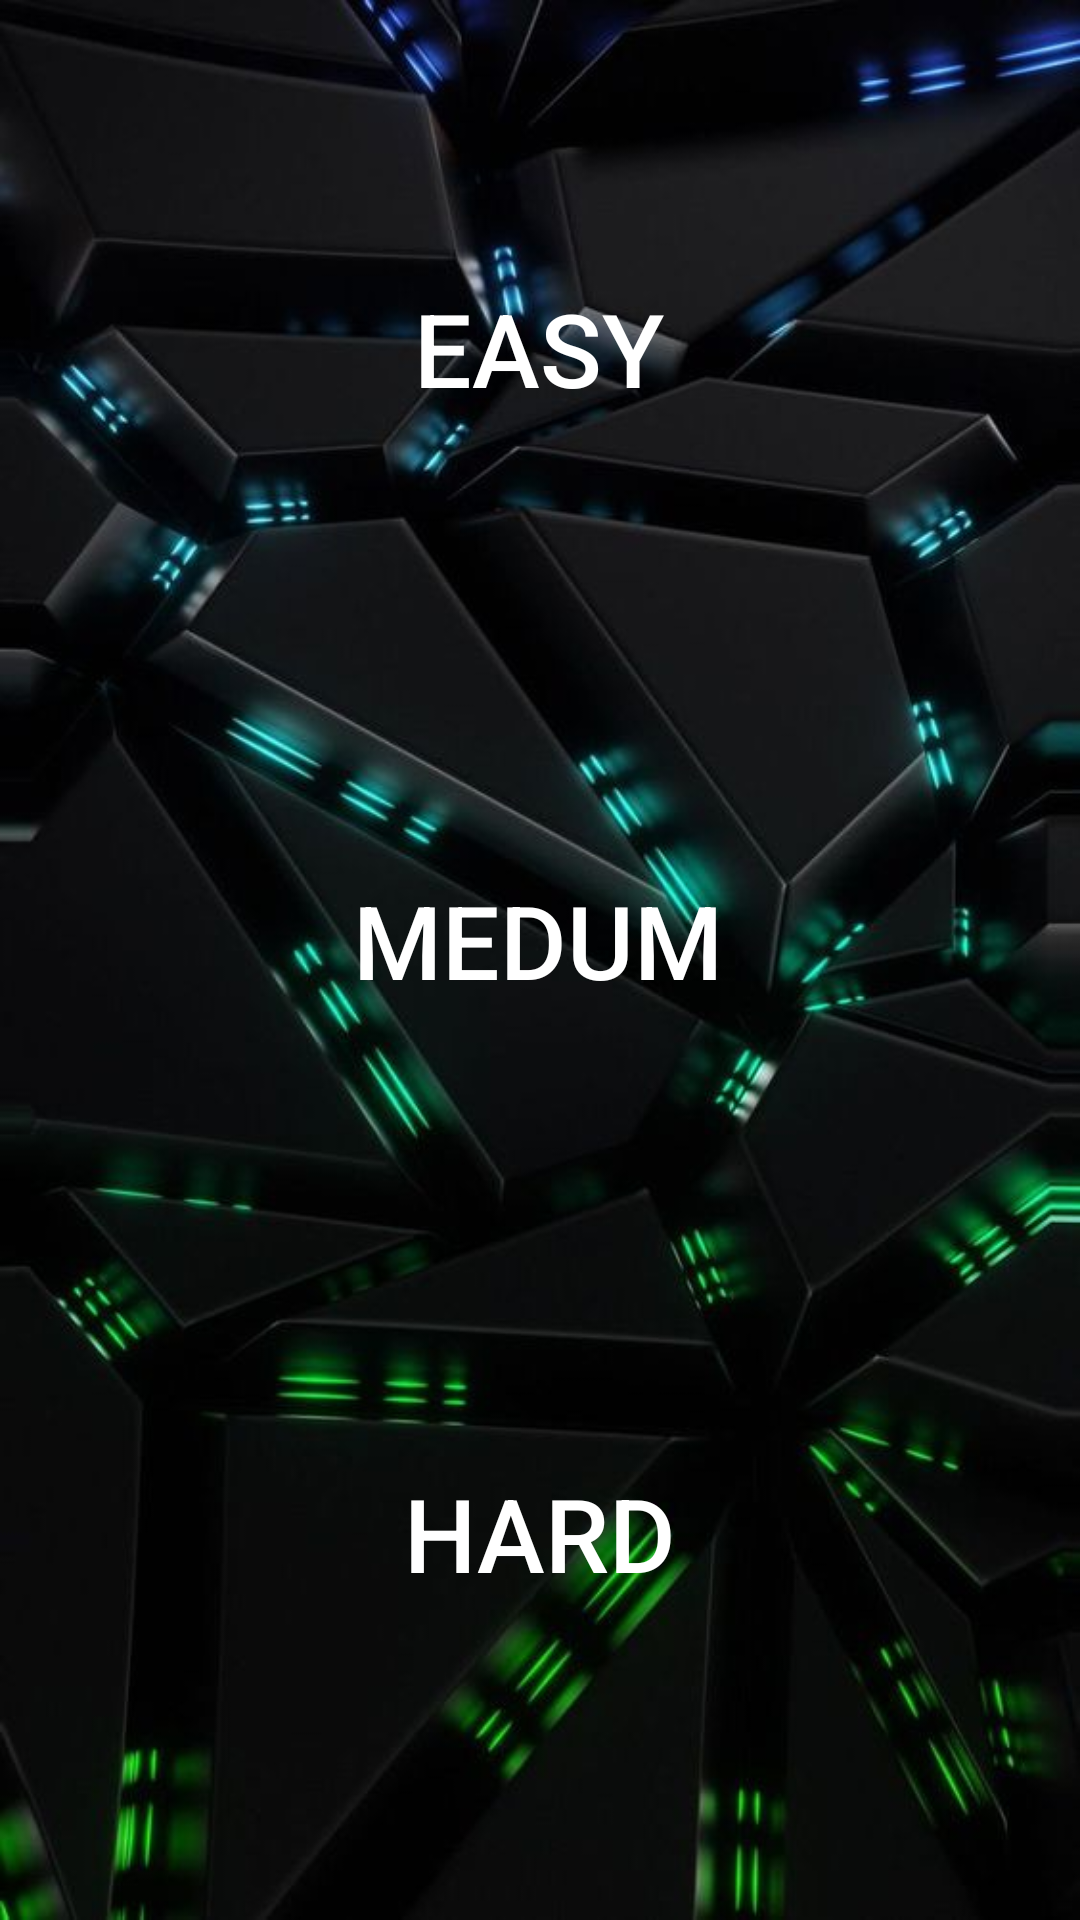

Android layout source for this screen:
<!-- AndroidManifest.xml: application theme Theme.MyGame -->
<!-- res/layout/choose_the_level.xml -->
<?xml version="1.0" encoding="utf-8"?>
<androidx.constraintlayout.widget.ConstraintLayout xmlns:android="http://schemas.android.com/apk/res/android"
    xmlns:app="http://schemas.android.com/apk/res-auto"
    xmlns:tools="http://schemas.android.com/tools"
    android:layout_width="match_parent"
    android:layout_height="match_parent"
    android:background="@drawable/pfoto4"
    tools:context=".choose_the_level">

    <Button
        android:id="@+id/button8"
        android:layout_width="112dp"
        android:layout_height="wrap_content"
        android:layout_marginTop="92dp"
        android:background="?attr/selectableItemBackgroundBorderless"
        android:text="@string/easy"
        android:textColor="@color/white"
        android:textSize="34sp"
        app:layout_constraintEnd_toEndOf="parent"
        app:layout_constraintHorizontal_bias="0.498"
        app:layout_constraintStart_toStartOf="parent"
        app:layout_constraintTop_toTopOf="parent" />

    <Button
        android:id="@+id/button9"
        android:layout_width="137dp"
        android:layout_height="59dp"
        android:layout_marginTop="144dp"
        android:background="?attr/selectableItemBackgroundBorderless"
        android:text="@string/medum"
        android:textColor="@color/white"
        android:textSize="34sp"
        app:layout_constraintEnd_toEndOf="parent"
        app:layout_constraintHorizontal_bias="0.498"
        app:layout_constraintStart_toStartOf="parent"
        app:layout_constraintTop_toBottomOf="@+id/button8" />

    <Button
        android:id="@+id/button10"
        android:layout_width="112dp"
        android:layout_height="wrap_content"
        android:layout_marginTop="144dp"
        android:background="?attr/selectableItemBackgroundBorderless"
        android:text="@string/hard"
        android:textColor="@color/white"
        android:textSize="34sp"
        app:layout_constraintEnd_toEndOf="parent"
        app:layout_constraintHorizontal_bias="0.498"
        app:layout_constraintStart_toStartOf="parent"
        app:layout_constraintTop_toBottomOf="@+id/button9" />
</androidx.constraintlayout.widget.ConstraintLayout>
<!-- resources referenced by this layout -->
<resources>
  <color name="white">#FFFFFFFF</color>
  <!-- drawable pfoto4: jpg bitmap (drawable, 47723 bytes) -->
  <string name="easy">EASY</string>
  <string name="hard">HARD</string>
  <string name="medum">MEDUM</string>
  <style name="Theme.MyGame" parent="Theme.AppCompat.Light.DarkActionBar">
          
          <item name="colorPrimary">@color/gray</item>
          <item name="colorPrimaryVariant">@color/purple_700</item>
          <item name="colorOnPrimary">@color/white</item>
          
          <item name="colorSecondary">@color/teal_200</item>
          <item name="colorSecondaryVariant">@color/teal_700</item>
          <item name="colorOnSecondary">@color/black</item>
          
          <item name="android:statusBarColor" tools:targetApi="l">?attr/colorPrimaryVariant</item>
          
      </style>
  <color name="gray">#040303</color>
  <color name="purple_700">#FF3700B3</color>
  <color name="teal_200">#FF03DAC5</color>
  <color name="teal_700">#FF018786</color>
  <color name="black">#FF000000</color>
</resources>
